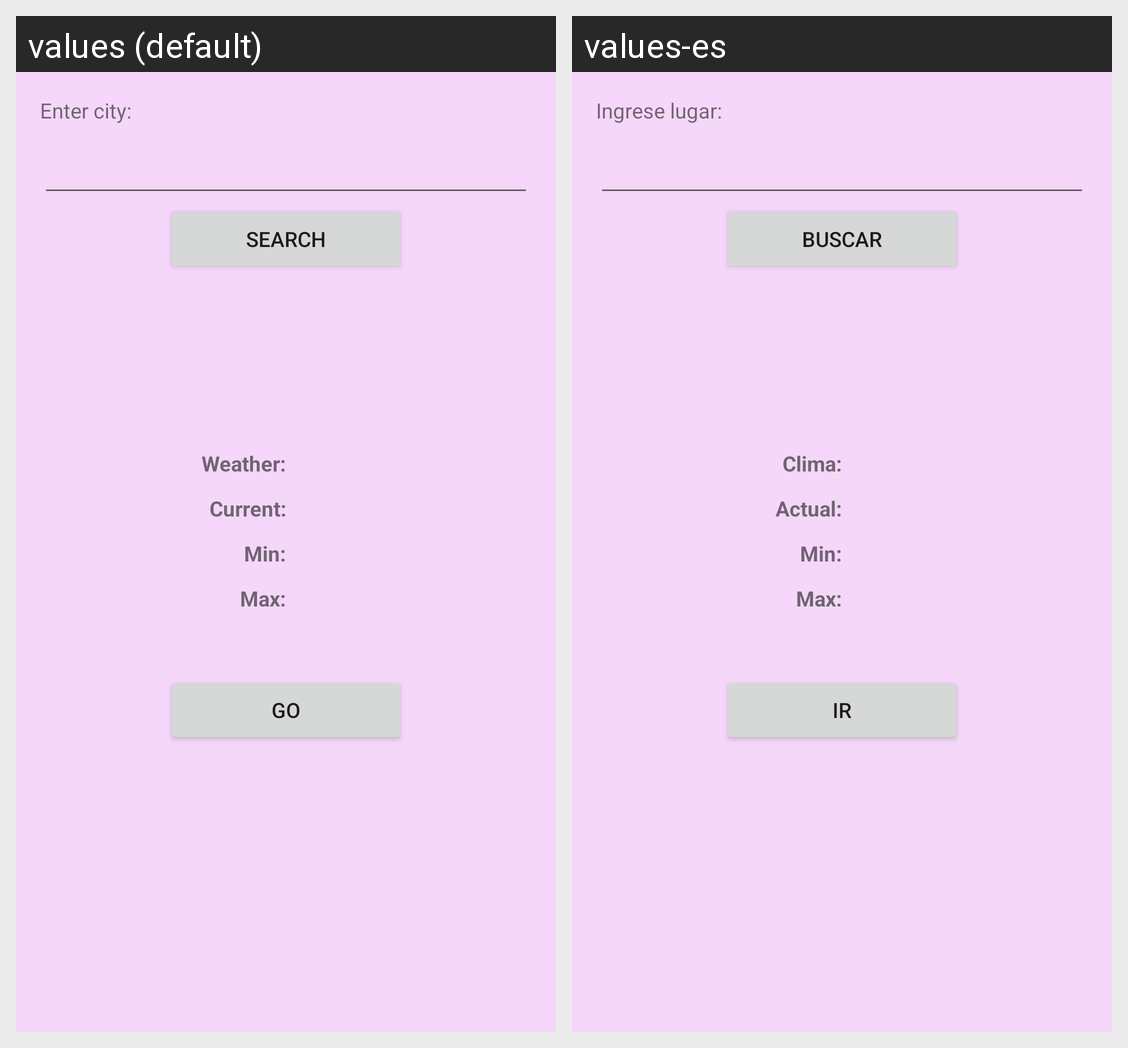

Here is an Android app screen in its default locale and in the app's own translations. Write out the translated-string differences for the strings that appear on this screen.
Android screen res/layout/activity_main.xml rendered under 2 locales, left to right: values (default), values-es. Device: Nexus 5 (rendered at 1080×1920; each locale shown at half size, 540×960, under a caption strip naming it); theme AppTheme.
Strings drawn on this screen, with the default value and each locale's value (text and hints the layout hard-codes, and strings that could not be matched under every locale, appear in the picture but are not listed):

digCity
  values: Enter city:
  values-es: Ingrese lugar:

search
  values: Search
  values-es: Buscar

weather
  values: Weather:
  values-es: Clima:

current
  values: Current:
  values-es: Actual:

min
  values: Min:
  values-es: Min:

max
  values: Max:
  values-es: Max:

go
  values: Go
  values-es: Ir
